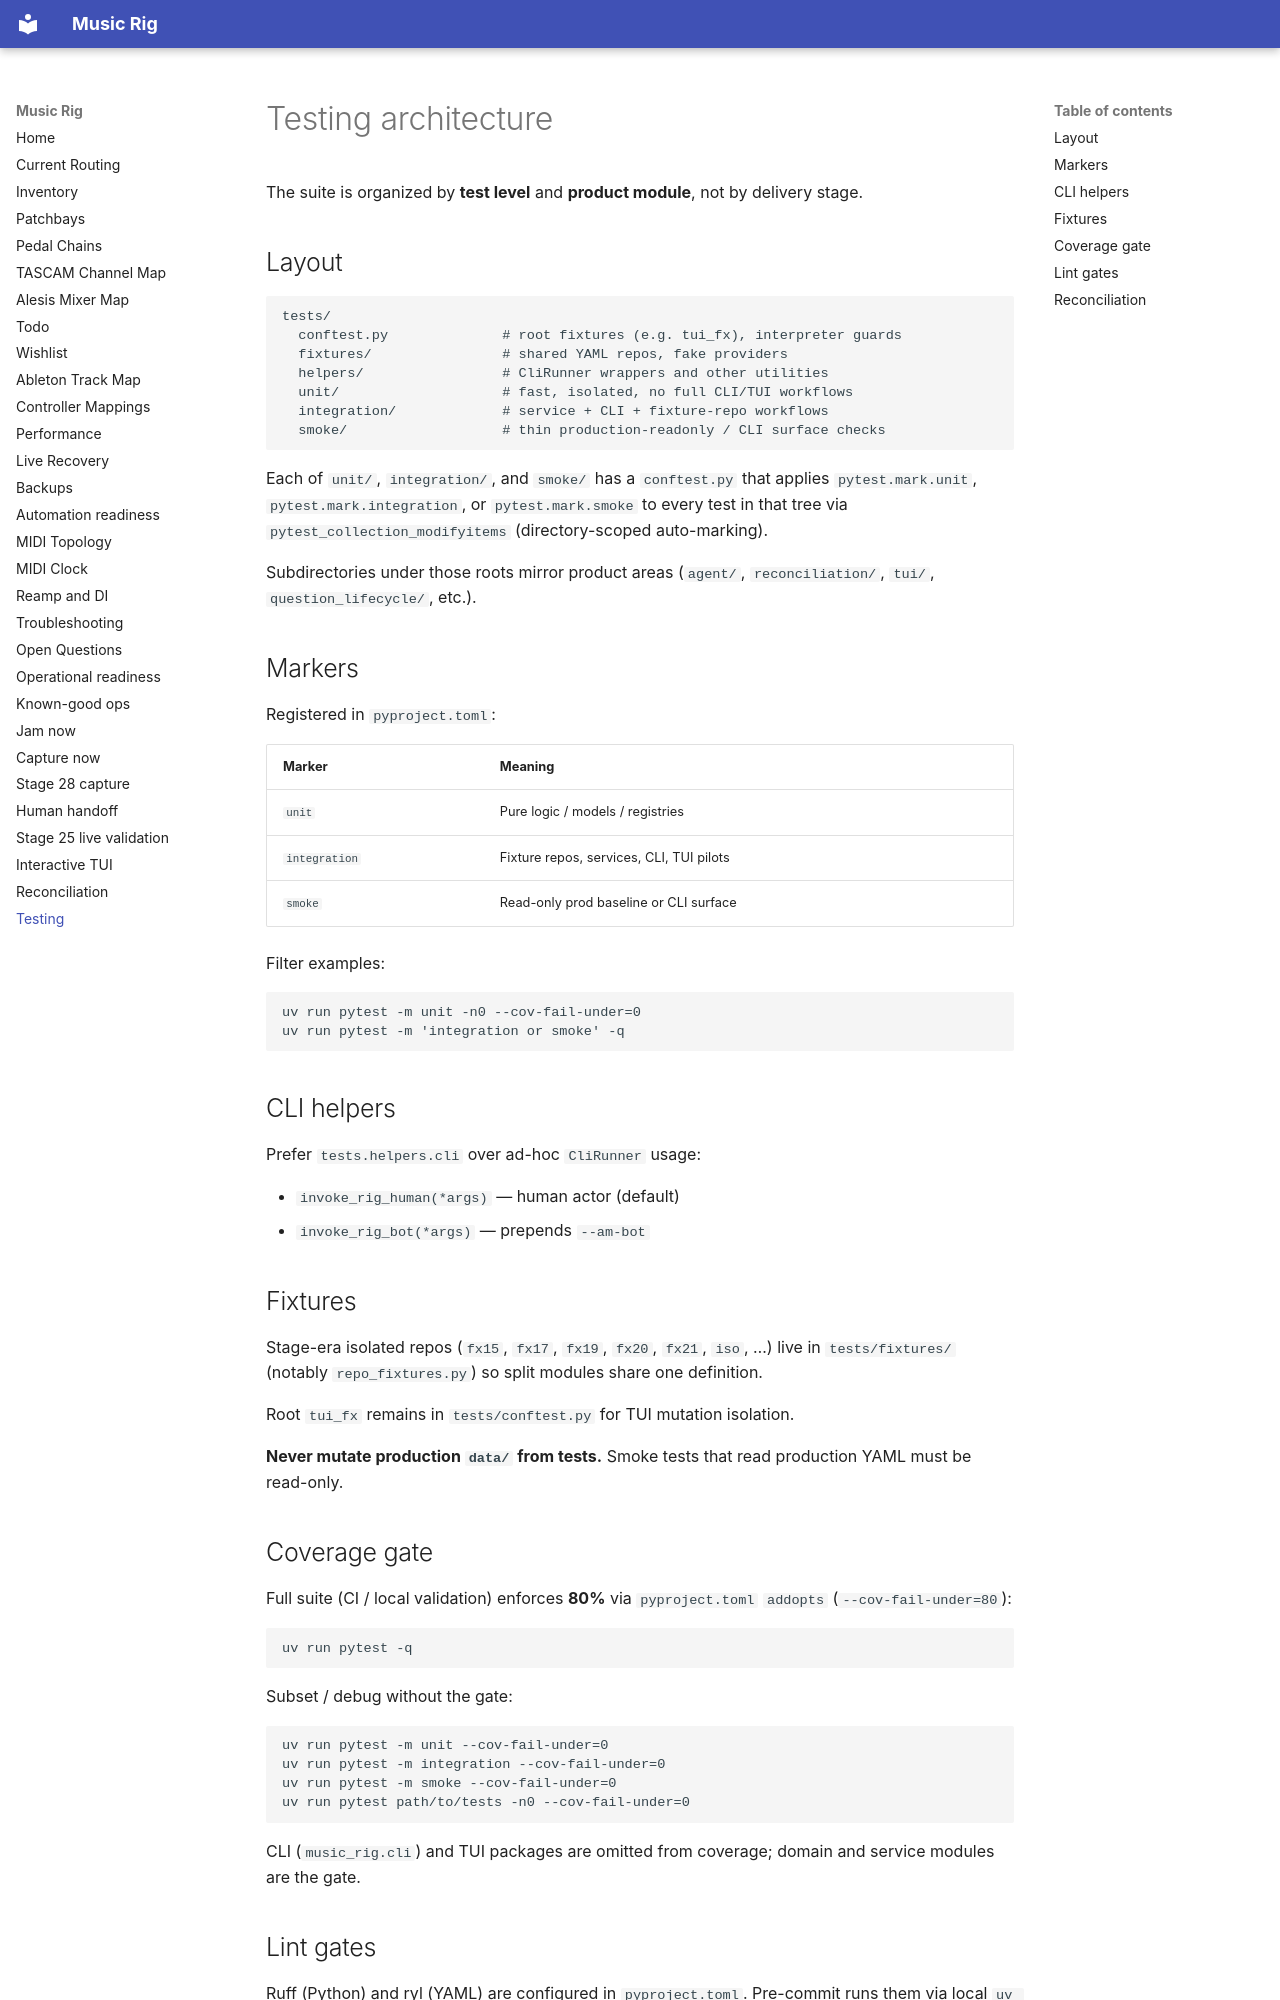

repository: sempervent/music-rig · page: testing/index.html · generator: mkdocs

# Testing architecture

The suite is organized by **test level** and **product module**, not by delivery stage.

## Layout

```
tests/
  conftest.py              # root fixtures (e.g. tui_fx), interpreter guards
  fixtures/                # shared YAML repos, fake providers
  helpers/                 # CliRunner wrappers and other utilities
  unit/                    # fast, isolated, no full CLI/TUI workflows
  integration/             # service + CLI + fixture-repo workflows
  smoke/                   # thin production-readonly / CLI surface checks
```

Each of `unit/`, `integration/`, and `smoke/` has a `conftest.py` that applies
`pytest.mark.unit`, `pytest.mark.integration`, or `pytest.mark.smoke` to every
test in that tree via `pytest_collection_modifyitems` (directory-scoped
auto-marking).

Subdirectories under those roots mirror product areas (`agent/`, `reconciliation/`,
`tui/`, `question_lifecycle/`, etc.).

## Markers

Registered in `pyproject.toml`:

| Marker        | Meaning                                      |
|---------------|----------------------------------------------|
| `unit`        | Pure logic / models / registries             |
| `integration` | Fixture repos, services, CLI, TUI pilots     |
| `smoke`       | Read-only prod baseline or CLI surface       |

Filter examples:

```bash
uv run pytest -m unit -n0 --cov-fail-under=0
uv run pytest -m 'integration or smoke' -q
```

## CLI helpers

Prefer `tests.helpers.cli` over ad-hoc `CliRunner` usage:

- `invoke_rig_human(*args)` — human actor (default)
- `invoke_rig_bot(*args)` — prepends `--am-bot`

## Fixtures

Stage-era isolated repos (`fx15`, `fx17`, `fx19`, `fx20`, `fx21`, `iso`, …) live in
`tests/fixtures/` (notably `repo_fixtures.py`) so split modules share one definition.

Root `tui_fx` remains in `tests/conftest.py` for TUI mutation isolation.

**Never mutate production `data/` from tests.** Smoke tests that read production
YAML must be read-only.
